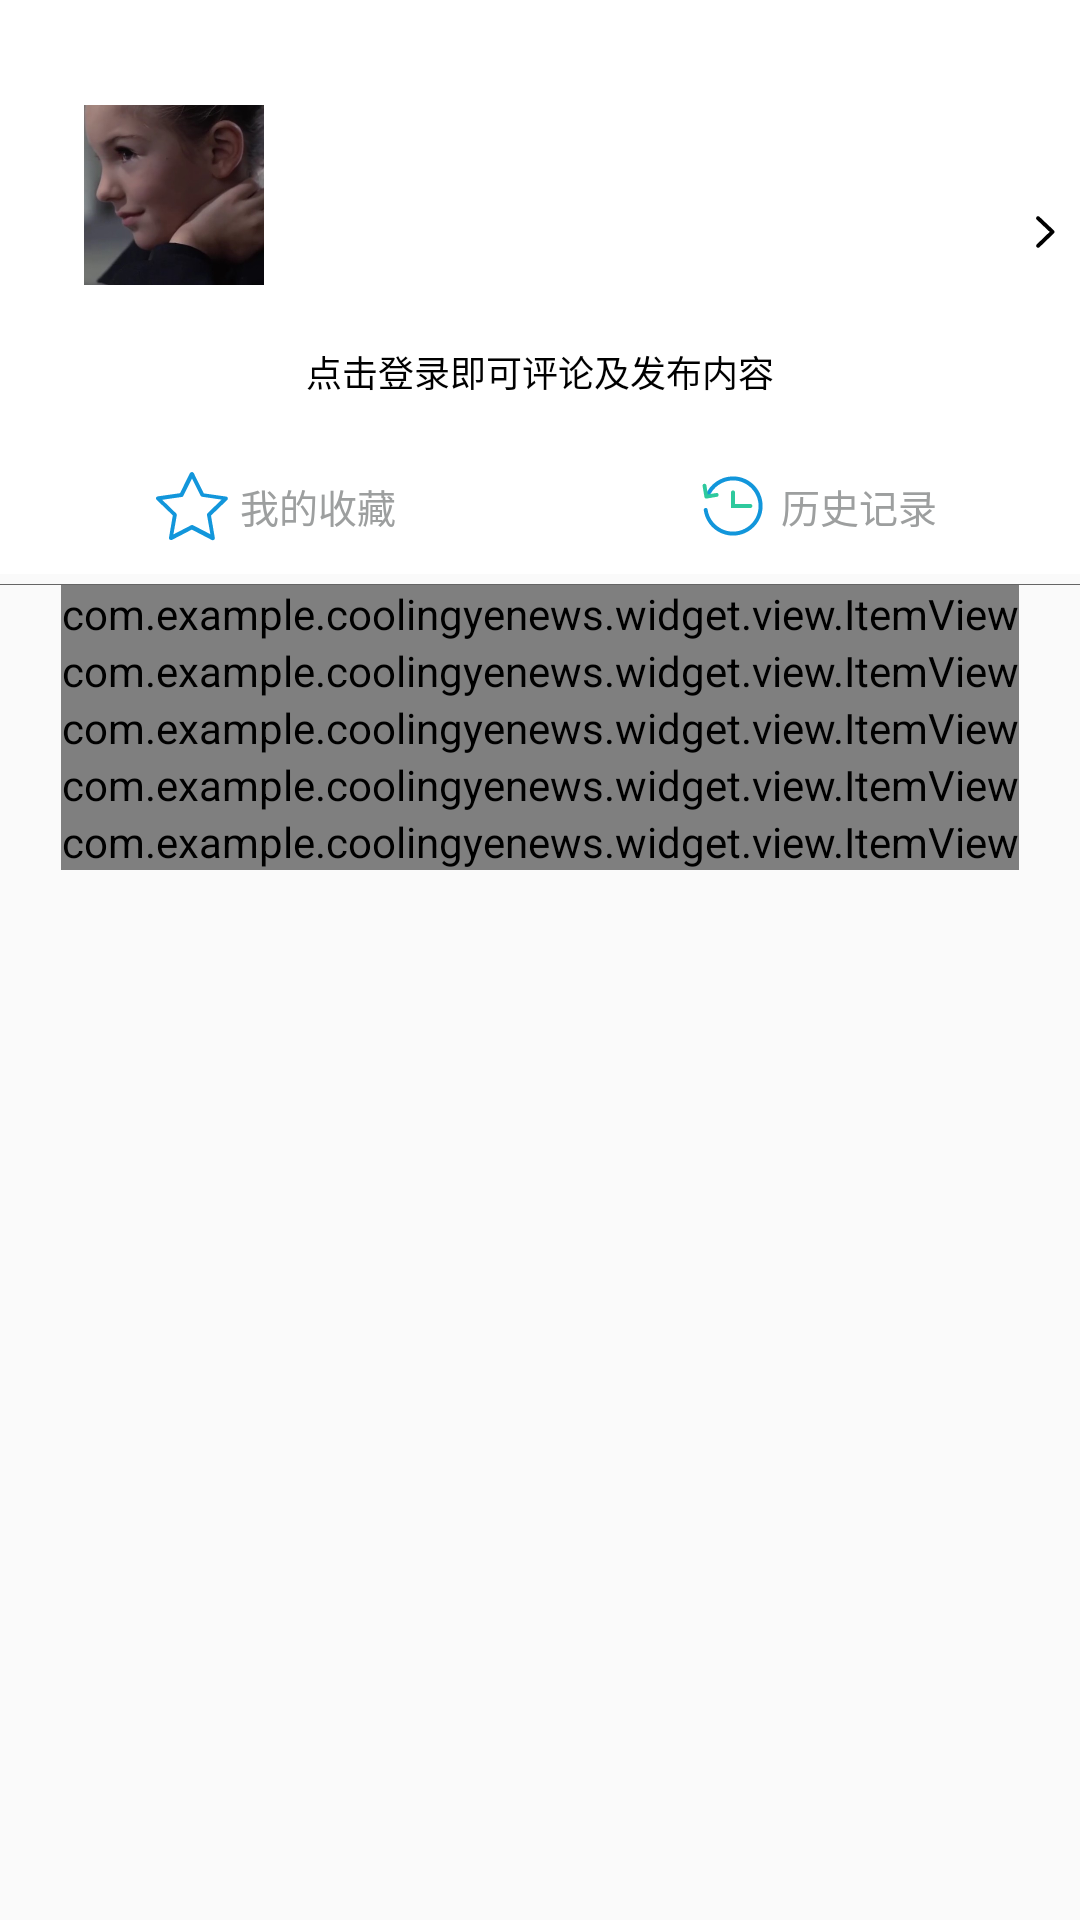

Layout XML and referenced resources for this Android screen:
<!-- AndroidManifest.xml: activity theme Theme.colorPrimary.White -->
<!-- res/layout/fragment_user.xml -->
<?xml version="1.0" encoding="utf-8"?>
<layout xmlns:android="http://schemas.android.com/apk/res/android"
    xmlns:app="http://schemas.android.com/apk/res-auto"
    xmlns:tools="http://schemas.android.com/tools">

    <data>

    </data>

    <androidx.constraintlayout.widget.ConstraintLayout
        android:layout_width="match_parent"
        android:layout_height="match_parent"
        tools:context=".user.UserFragment">
        <ImageView
            android:id="@+id/iv_avatar_big"
            android:layout_width="match_parent"
            android:layout_height="150dp"
            app:layout_constraintStart_toStartOf="parent"
            app:layout_constraintTop_toTopOf="parent"
            app:layout_constraintLeft_toLeftOf="parent"
            app:layout_constraintRight_toRightOf="parent"
            android:background="@color/white"/>
        <ImageView
            android:id="@+id/iv_avatar"
            android:layout_width="60dp"
            android:layout_height="60dp"
            android:layout_marginTop="35dp"
            android:src="@drawable/ic_me"
            android:layout_marginLeft="28dp"
            app:layout_constraintStart_toStartOf="parent"
            app:layout_constraintTop_toTopOf="parent" />

        <com.google.android.material.textview.MaterialTextView
            android:id="@+id/tv_user_name"
            android:layout_width="wrap_content"
            android:layout_height="wrap_content"
            android:textSize="20sp"
            android:textColor="@color/black"
            android:textStyle="bold"
            android:layout_marginTop="30dp"
            android:layout_marginLeft="15dp"
            app:layout_constraintLeft_toRightOf="@+id/iv_avatar"
            app:layout_constraintTop_toTopOf="parent"
            tools:text="username" />

        <com.google.android.material.textview.MaterialTextView
            android:id="@+id/tv_user_id"
            android:layout_width="wrap_content"
            android:layout_height="wrap_content"
            android:textSize="15sp"
            android:layout_marginTop="10dp"
            app:layout_constraintTop_toBottomOf="@+id/tv_user_name"
            app:layout_constraintLeft_toLeftOf="@+id/tv_user_name"
            tools:text="UID: yeyeyewenkuan" />

        <ImageView
            android:layout_width="24dp"
            android:layout_height="24dp"
            android:src="@drawable/icon_enter"
            android:padding="5dp"
            app:layout_constraintLeft_toRightOf="@+id/tv_user_id"
            app:layout_constraintBottom_toBottomOf="@+id/tv_user_id"
            app:layout_constraintTop_toTopOf="@+id/tv_user_id"
            app:layout_constraintEnd_toEndOf="parent" />

        <TextView
            android:id="@+id/tv_tip"
            android:layout_width="wrap_content"
            android:layout_height="wrap_content"
            android:text="点击登录即可评论及发布内容"
            android:textColor="@android:color/black"
            android:textSize="12sp"
            android:layout_marginTop="20dp"
            app:layout_constraintEnd_toEndOf="parent"
            app:layout_constraintStart_toStartOf="parent"
            app:layout_constraintTop_toBottomOf="@+id/iv_avatar" />


        <View
            android:id="@+id/user_view"
            android:layout_width="1px"
            android:layout_height="20dp"
            android:background="#656565"
            app:layout_constraintBottom_toBottomOf="@+id/tv_like"
            app:layout_constraintEnd_toEndOf="parent"
            app:layout_constraintStart_toStartOf="parent"
            app:layout_constraintTop_toTopOf="@+id/tv_like" />
        <View
            android:id="@+id/user_view1"
            android:layout_width="match_parent"
            android:layout_height="45dp"
            android:background="@color/white"
            app:layout_constraintBottom_toBottomOf="@+id/tv_like"
            app:layout_constraintEnd_toEndOf="parent"
            app:layout_constraintStart_toStartOf="parent"
            app:layout_constraintTop_toTopOf="@+id/tv_like" />

        <TextView
            android:id="@+id/tv_like"
            android:layout_width="wrap_content"
            android:layout_height="wrap_content"
            android:layout_marginTop="20dp"
            android:drawableLeft="@drawable/icon_save"
            android:gravity="center"
            android:text="我的收藏"
            android:textSize="13sp"
            android:textColor="#9d9f9f"
            app:layout_constraintEnd_toStartOf="@+id/user_view"
            app:layout_constraintStart_toStartOf="parent"
            app:layout_constraintTop_toBottomOf="@+id/tv_tip" />

        <TextView
            android:id="@+id/tv_reply"
            android:layout_width="wrap_content"
            android:layout_height="wrap_content"
            android:drawableLeft="@drawable/icon_history_record"
            android:gravity="center"
            android:text="历史记录"
            android:textSize="13sp"
            android:textColor="#9d9f9f"
            app:layout_constraintBottom_toBottomOf="@+id/tv_like"
            app:layout_constraintEnd_toEndOf="parent"
            app:layout_constraintStart_toEndOf="@+id/user_view"
            app:layout_constraintTop_toTopOf="@+id/tv_like" />

        <View
            android:id="@+id/user_view2"
            android:layout_width="0dp"
            android:layout_height="1px"
            android:layout_marginTop="10dp"
            android:background="#656565"
            app:layout_constraintEnd_toEndOf="parent"
            app:layout_constraintStart_toStartOf="parent"
            app:layout_constraintTop_toBottomOf="@+id/tv_like" />
        <com.example.coolingyenews.widget.view.ItemView
            android:id="@+id/IV_weather"
            android:layout_height="wrap_content"
            android:layout_width="wrap_content"
            app:left_text="天气"
            app:show_left_icon="true"
            app:left_icon="@drawable/icon_weather"
            app:layout_constraintEnd_toEndOf="parent"
            app:layout_constraintStart_toStartOf="parent"
            app:layout_constraintTop_toBottomOf="@+id/user_view2"/>
        <com.example.coolingyenews.widget.view.ItemView
            android:id="@+id/IV_my_history"
            android:layout_height="wrap_content"
            android:layout_width="wrap_content"
            app:left_text="历史记录"
            app:show_left_icon="true"
            app:left_icon="@drawable/icon_history_record"
            app:layout_constraintEnd_toEndOf="parent"
            app:layout_constraintStart_toStartOf="parent"
            app:layout_constraintTop_toBottomOf="@+id/IV_weather"/>
        <com.example.coolingyenews.widget.view.ItemView
            android:id="@+id/IV_my_collect"
            android:layout_height="wrap_content"
            android:layout_width="wrap_content"
            app:left_text="我的收藏"
            app:show_left_icon="true"
            app:left_icon="@drawable/icon_save"
            app:layout_constraintEnd_toEndOf="parent"
            app:layout_constraintStart_toStartOf="parent"
            app:layout_constraintTop_toBottomOf="@+id/IV_my_history"/>
        <com.example.coolingyenews.widget.view.ItemView
            android:id="@+id/IV_tools"
            android:layout_height="wrap_content"
            android:layout_width="wrap_content"
            app:left_text="设置"
            app:show_left_icon="true"
            app:left_icon="@drawable/icon_settings"
            app:layout_constraintEnd_toEndOf="parent"
            app:layout_constraintStart_toStartOf="parent"
            app:layout_constraintTop_toBottomOf="@+id/IV_my_collect"/>
        <com.example.coolingyenews.widget.view.ItemView
            android:id="@+id/IV_about_author"
            android:layout_height="wrap_content"
            android:layout_width="wrap_content"
            app:left_text="关于作者"
            app:show_left_icon="true"
            app:left_icon="@drawable/icon_question"
            app:layout_constraintEnd_toEndOf="parent"
            app:layout_constraintStart_toStartOf="parent"
            app:layout_constraintTop_toBottomOf="@+id/IV_tools"/>
    </androidx.constraintlayout.widget.ConstraintLayout>
</layout>
<!-- resources referenced by this layout -->
<resources>
  <color name="black">#FF000000</color>
  <color name="white">#FFFFFFFF</color>
  <!-- drawable icon_enter (drawable-v24) -->
  <?xml version="1.0" encoding="utf-8"?>
  <vector xmlns:android="http://schemas.android.com/apk/res/android"
      android:width="24dp"
      android:height="24dp"
      android:viewportWidth="1024"
      android:viewportHeight="1024">
  
      <path
          android:fillColor="#000000"
          android:pathData="M761.056 532.128c0.512-0.992 1.344-1.824 1.792-2.848 8.8-18.304
  5.92-40.704-9.664-55.424L399.936 139.744c-19.264-18.208-49.632-17.344-67.872
  1.888-18.208 19.264-17.376 49.632 1.888 67.872l316.96 299.84-315.712
  304.288c-19.072 18.4-19.648 48.768-1.248 67.872 9.408 9.792 21.984 14.688 34.56
  14.688 12 0 24-4.48 33.312-13.44l350.048-337.376c0.672-0.672 0.928-1.6 1.6-2.304
  0.512-0.48 1.056-0.832 1.568-1.344C757.76 538.88 759.2 535.392 761.056 532.128z" />
  </vector>
  <!-- drawable icon_save (drawable-v24) -->
  <?xml version="1.0" encoding="utf-8"?>
  <vector xmlns:android="http://schemas.android.com/apk/res/android"
      android:width="32dp"
      android:height="32dp"
      android:viewportWidth="1024"
      android:viewportHeight="1024">
  
      <path
          android:fillColor="#1296db"
          android:pathData="M288 874.666667c-4.266667
  0-8.533333-2.133333-12.8-4.266667-6.4-4.266667-10.666667-12.8-8.533333-21.333333l40.533333-236.8-172.8-166.4c-6.4-6.4-8.533333-14.933333-6.4-21.333334s8.533333-12.8
  17.066667-14.933333L384 375.466667l106.666667-215.466667c6.4-6.4 12.8-10.666667
  21.333333-10.666667s14.933333 4.266667 19.2 12.8l106.666667 215.466667
  238.933333 34.133333c8.533333 2.133333 14.933333 6.4 17.066667 14.933334
  2.133333 8.533333 0 17.066667-6.4 21.333333l-172.8 166.4 40.533333
  236.8c2.133333 8.533333-2.133333 17.066667-8.533333 21.333333-6.4
  4.266667-14.933333 6.4-23.466667 2.133334l-213.333333-110.933334-213.333334
  110.933334h-8.533333zM512 714.666667c4.266667 0 6.4 0 10.666667 2.133333l185.6
  96-36.266667-204.8c-2.133333-6.4 2.133333-14.933333
  6.4-19.2l149.333333-145.066667-206.933333-29.866666c-6.4
  0-12.8-6.4-17.066667-10.666667L512 217.6 418.133333 405.333333c-2.133333
  6.4-8.533333 10.666667-17.066666 10.666667l-206.933334 29.866667 149.333334
  145.066666c4.266667 4.266667 6.4 12.8 6.4 19.2l-36.266667 204.8
  185.6-96c6.4-2.133333 8.533333-4.266667 12.8-4.266666z" />
  </vector>
  <style name="Theme.colorPrimary.White" parent="Theme.CoolingYeNews.White">
          <item name="colorPrimary">@color/white</item>
      </style>
  <style name="Theme.CoolingYeNews.White" parent="Theme.CoolingYeNews">
  
  
          
                  <item name="android:windowLightStatusBar">true</item>
      </style>
  <style name="Theme.CoolingYeNews" parent="Theme.MaterialComponents.Light.Bridge">
          
          <item name="colorPrimary">@color/purple_500</item>
          <item name="colorPrimaryVariant">@color/purple_700</item>
          <item name="colorOnPrimary">@color/white</item>
          
          <item name="colorSecondary">@color/teal_200</item>
          <item name="colorSecondaryVariant">@color/teal_700</item>
          <item name="colorOnSecondary">@color/black</item>
          
          <item name="android:statusBarColor" tools:targetApi="l">?attr/colorPrimaryVariant</item>
          
      </style>
  <color name="purple_500">#53A4FC</color>
  <color name="purple_700">#ffffff</color>
  <color name="teal_200">#FF03DAC5</color>
  <color name="teal_700">#FF018786</color>
</resources>
